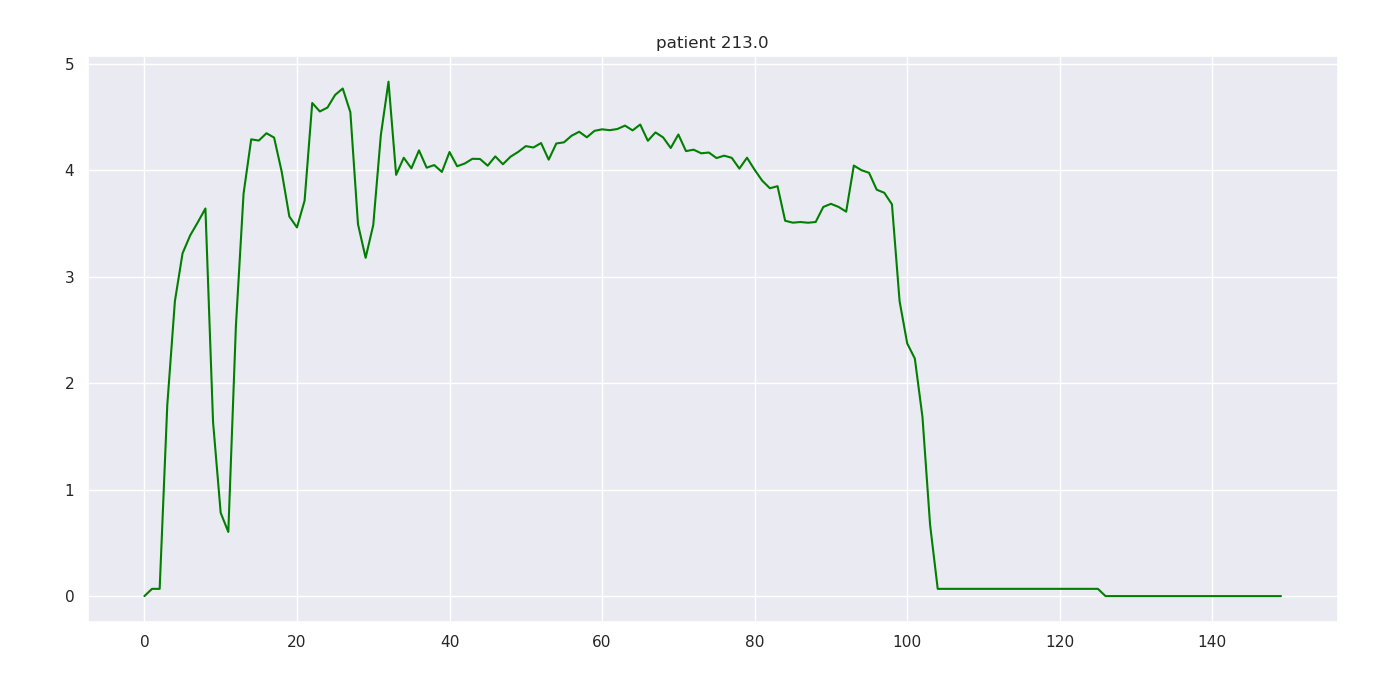

The data file committed next to this chart (first rows):
213.000000, 0.000000, 0.000000, nan, 0.000000
213, 1, 111.8, nan, 0.06799
213, 2, 56, nan, 0.06799
213, 3, 33.2, nan, 1.795
213, 4, 32.5, nan, 2.771
213, 5, 31.9, nan, 3.219
213, 6, 24.1, nan, 3.388
213, 7, 0.000000, nan, 3.511
213, 8, 0.000000, nan, 3.641
213, 9, 1.8, nan, 1.636
213, 10, 12.6, nan, 0.7823
213, 11, 12.5, nan, 0.6025
213, 12, 12.2, nan, 2.543
213, 13, 12.2, nan, 3.78
213, 14, 12.1, nan, 4.29
213, 15, 11.9, nan, 4.279
213, 16, 11.9, nan, 4.348
213, 17, 11.7, 3.9, 4.307
213, 18, 11.6, nan, 3.986
213, 19, 11.5, nan, 3.566
213, 20, 11.5, nan, 3.463
213, 21, 11.3, nan, 3.714
213, 22, 11.3, nan, 4.632
213, 23, 11.1, nan, 4.552
213, 24, 11.2, nan, 4.589
213, 25, 11, nan, 4.707
213, 26, 11, nan, 4.768
213, 27, 7, nan, 4.545
213, 28, 14.2, 3.8, 3.493
213, 29, 10.8, nan, 3.177
213, 30, 10.8, nan, 3.485
213, 31, 10.6, nan, 4.332
213, 32, 10.7, nan, 4.831
213, 33, 10.5, nan, 3.957
213, 34, 10.6, nan, 4.117
213, 35, 10.5, nan, 4.018
213, 36, 10.4, nan, 4.186
213, 37, 10.5, 4.9, 4.024
213, 38, 10.3, nan, 4.048
213, 39, 10.4, nan, 3.984
213, 40, 10.2, nan, 4.171
213, 41, 10.3, nan, 4.038
213, 42, 10.2, nan, 4.063
213, 43, 10.2, nan, 4.107
213, 44, 10.3, nan, 4.106
213, 45, 10.1, nan, 4.043
213, 46, 10.1, nan, 4.13
213, 47, 10.1, 5.3, 4.056
213, 48, 10, nan, 4.127
213, 49, 10.1, nan, 4.172
213, 50, 10, nan, 4.227
213, 51, 10, nan, 4.213
213, 52, 10, nan, 4.255
213, 53, 9.9, nan, 4.099
213, 54, 9.9, nan, 4.251
213, 55, 9.9, nan, 4.262
213, 56, 9.9, nan, 4.324
213, 57, 9.9, nan, 4.361
213, 58, 9.8, nan, 4.309
213, 59, 9.9, nan, 4.37
213, 60, 9.8, nan, 4.384
... 89 more rows
